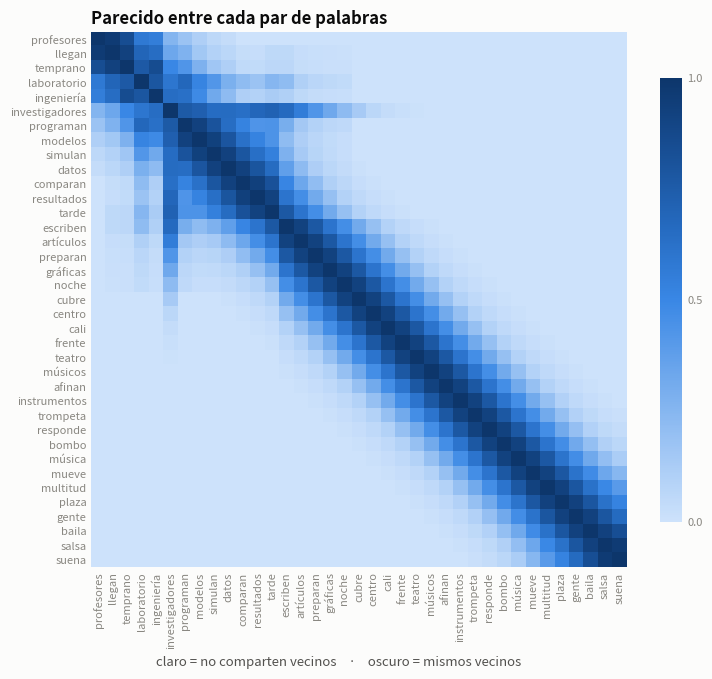

Python code for this plot: (Note: this script raises an exception after producing the figure.)
import numpy as np
import matplotlib.pyplot as plt

# ---------- el párrafo: todo el taller sale de aquí ----------
TEXTO = """Los profesores llegan temprano al laboratorio de ingeniería. En el laboratorio
los investigadores programan modelos, simulan datos y comparan resultados. Por la tarde
los investigadores escriben artículos y preparan gráficas. La noche cubre el centro de
Cali. Frente al teatro los músicos afinan los instrumentos, la trompeta responde al bombo
y la música mueve a la multitud. En la plaza la gente baila y la salsa suena."""

VACIAS = np.array(['la', 'el', 'los', 'las', 'de', 'del', 'en', 'y', 'a', 'al',
                   'un', 'una', 'con', 'por', 'su', 'sus', 'que', 'se', 'es', 'lo'])
SIGNOS = str.maketrans('', '', '.,;:!¿?¡()«»"')
VENTANA = 5

print(TEXTO)

# ---------- PASO A: del texto a una lista de palabras de contenido ----------
tok = np.array(TEXTO.lower().translate(SIGNOS).split())   # minúsculas, sin signos
tok = tok[~np.isin(tok, VACIAS)]                          # fuera las palabras vacías

# vocab = palabras distintas (alfabético) · idx = a qué palabra corresponde cada token
vocab, primera, idx = np.unique(tok, return_index=True, return_inverse=True)
T, V = len(tok), len(vocab)

print(f"T = {T} palabras de contenido · V = {V} palabras distintas\n")
print("la secuencia quedó así:\n ", " ".join(tok))

# ---------- PASO B: la matriz de proximidad entre palabras ----------
# O marca, para cada posición del texto, qué palabra del vocabulario está ahí
O = np.eye(V)[idx]                                   # T x V

# Dist[p, q] = a cuántas palabras de distancia están las posiciones p y q
pos = np.arange(T)
Dist = np.abs(pos[:, None] - pos[None, :])           # T x T

# Wm[p, q] = 1/distancia si están dentro de la ventana; 0 si no
Wm = np.where((Dist >= 1) & (Dist <= VENTANA), 1.0 / np.maximum(Dist, 1), 0.0)

# el producto junta las dos cosas: para cada par de PALABRAS, suma los 1/d
M = O.T @ Wm @ O                                     # V x V
np.fill_diagonal(M, 1.0)                             # el 1 que venía del one-hot

print("O:", O.shape, "· Dist:", Dist.shape, "· Wm:", Wm.shape, "· M:", M.shape)

# ---------- PASO C: normalizar ----------
# cada fila se divide por su norma: así una palabra frecuente no sale
# «parecida a todo» solo por ser frecuente
Mn = M / np.linalg.norm(M, axis=1, keepdims=True)

print("¿todas las filas quedaron de norma 1?", np.allclose(np.linalg.norm(Mn, axis=1), 1))
print()
print("ejemplo — el vector de 'investigadores' (solo sus entradas no nulas):")
fila = Mn[np.where(vocab == 'investigadores')[0][0]]
print(np.column_stack([vocab[fila > 0], np.round(fila[fila > 0], 3)]))

# ---------- el mapa de parecidos entre todas las palabras ----------
COS = Mn @ Mn.T                      # todos los cosenos de una vez
orden = np.argsort(primera)          # las palabras en el orden en que aparecen

TINTA, SUAVE, TENUE, FONDO = '#0b0b0b', '#52514e', '#898781', '#fcfcfb'
from matplotlib.colors import LinearSegmentedColormap
CMAP = LinearSegmentedColormap.from_list(
    'azul', ['#cde2fb', '#9ec5f4', '#6da7ec', '#3987e5', '#256abf', '#184f95', '#0d366b'])
plt.rcParams.update({'figure.facecolor': FONDO, 'axes.facecolor': FONDO,
                     'axes.titlecolor': TINTA, 'axes.titlesize': 12,
                     'axes.titleweight': 'bold', 'axes.titlelocation': 'left',
                     'xtick.color': TENUE, 'ytick.color': TENUE,
                     'xtick.labelsize': 8, 'ytick.labelsize': 8, 'figure.dpi': 110})

fig, ax = plt.subplots(figsize=(7.8, 7.0))
im = ax.imshow(COS[np.ix_(orden, orden)], cmap=CMAP, vmin=0, vmax=1)
ax.set_xticks(np.arange(V), vocab[orden], rotation=90)
ax.set_yticks(np.arange(V), vocab[orden])
ax.tick_params(length=0)
ax.spines[:].set_visible(False)
ax.set_title('Parecido entre cada par de palabras')
cb = fig.colorbar(im, ax=ax, shrink=0.72, ticks=[0, 0.5, 1])
cb.outline.set_visible(False); cb.ax.tick_params(length=0, colors=TENUE)
fig.text(0.44, 0.015, 'claro = no comparten vecinos    ·    oscuro = mismos vecinos',
         ha='center', fontsize=9.5, color=SUAVE)
plt.tight_layout(); plt.show()

i_inv = np.where(vocab == 'investigadores')[0][0]
i_prog = np.where(vocab == 'programan')[0][0]        # COMPLETAR
i_mod = np.where(vocab =='modelos')[0][0]              # COMPLETAR

v_inv = Mn[i_inv]
v_prog = Mn[i_prog]             # COMPLETAR
v_mod = Mn[i_mod]             # COMPLETAR

print("cada vector tiene", v_inv.shape[0], "componentes (una por palabra del vocabulario)")
print("y norma 1:", np.round([np.linalg.norm(v_inv),
                              np.linalg.norm(v_prog),
                              np.linalg.norm(v_mod)], 6))

suma_A = ...              # COMPLETAR

print("norma de la suma:", round(float(np.linalg.norm(suma_A)), 4))

A = ...                   # COMPLETAR: la suma dividida entre 3

print("norma del promedio:", round(float(np.linalg.norm(A)), 4))
print("norma de la suma   :", round(float(np.linalg.norm(suma_A)), 4))
print("la suma es", round(float(np.linalg.norm(suma_A)/np.linalg.norm(A)), 2), "veces más larga")

B = ...                   # COMPLETAR
C = ...                   # COMPLETAR

print("norma de A:", round(float(np.linalg.norm(A)), 4))
print("norma de B:", round(float(np.linalg.norm(B)), 4))
print("norma de C:", round(float(np.linalg.norm(C)), 4))

cos_AB = ...              # COMPLETAR
cos_AC = ...              # COMPLETAR
cos_BC = ...              # COMPLETAR

ang_AB = ...              # COMPLETAR
ang_AC = ...              # COMPLETAR
ang_BC = ...              # COMPLETAR

print(f"A vs B   cos = {cos_AB:.4f}   ángulo = {ang_AB:6.2f}°")
print(f"A vs C   cos = {cos_AC:.4f}   ángulo = {ang_AC:6.2f}°")
print(f"B vs C   cos = {cos_BC:.4f}   ángulo = {ang_BC:6.2f}°")

# --- la figura (ya viene hecha) ---
AZUL, NARANJA, AGUA = '#2a78d6', '#eb6834', '#1baf7a'
pares = np.array(['A vs B', 'A vs C', 'B vs C'])
vals = np.array([cos_AB, cos_AC, cos_BC])
colores = np.where(vals >= 0.5, AZUL, np.where(vals >= 0.2, AGUA, NARANJA))

fig, ax = plt.subplots(figsize=(7.4, 2.9))
barras = ax.barh(np.arange(3), vals, height=0.58, color=colores, zorder=3)
ax.bar_label(barras, fmt='%.4f', padding=5, fontsize=10, color='#52514e')
ax.set_yticks(np.arange(3), pares)
ax.set_xlim(0, 1.0)
ax.axvline(0.5, color='#c3c2b7', linewidth=1, linestyle='--', zorder=1)
ax.axvline(0.2, color='#c3c2b7', linewidth=1, linestyle='--', zorder=1)
ax.set_xlabel(r'$\cos\theta$')
ax.set_title('¿Qué tan parecidas son las frases?')
ax.grid(axis='x', zorder=0, color='#e1e0d9')
ax.set_axisbelow(True)
ax.spines['left'].set_visible(False)
ax.spines['top'].set_visible(False)
ax.spines['right'].set_visible(False)
ax.tick_params(axis='y', length=0)
plt.tight_layout(); plt.show()

# --- una observación que vale la pena mirar ---
# ¿qué pasa si NO promediamos y usamos la suma?
cos_suma = suma_A @ B / (np.linalg.norm(suma_A) * np.linalg.norm(B))

print(f"con el promedio A : cos = {cos_AB:.10f}")
print(f"con la suma  suma_A: cos = {cos_suma:.10f}")
print()
print("¿son iguales?", np.isclose(cos_AB, cos_suma))

P2 = np.column_stack([v_inv, v_prog])          # 2 columnas

piv_P2 = np.linalg.matrix_rank(P2)
piv_A2 = ...              # COMPLETAR: pivotes de [P2 | A]
                          # pista: np.column_stack([P2, A])

print("pivotes de P2        :", piv_P2)
print("pivotes de [P2 | f_A]:", piv_A2)
print("¿son iguales?        :", piv_P2 == piv_A2)

c2 = np.linalg.lstsq(P2, A, rcond=None)[0]

print()
print("lstsq devuelve c =", np.round(c2, 6))
print("¿P2 @ c = f_A?   :", ...)            # COMPLETAR: use np.allclose
print("residuo          :", round(float(np.linalg.norm(P2 @ c2 - A)), 6))

P3 = np.column_stack([v_inv, v_prog, v_mod])   # 3 columnas

piv_P3 = ...              # COMPLETAR
piv_A3 = ...              # COMPLETAR: pivotes de [P3 | A]

c3 = np.linalg.lstsq(P3, A, rcond=None)[0]

print("pivotes de P3        :", piv_P3)
print("pivotes de [P3 | f_A]:", piv_A3)
print()
print("c =", np.round(c3, 6))
print("¿P3 @ c = f_A?   :", np.allclose(P3 @ c3, A))
print("residuo          :", round(float(np.linalg.norm(P3 @ c3 - A)), 6))

v_datos = Mn[np.where(vocab == 'datos')[0][0]]
P4 = np.column_stack([v_inv, v_prog, v_mod, v_datos])   # 4 columnas

piv_P4 = ...              # COMPLETAR
piv_A4 = ...              # COMPLETAR

c4 = np.linalg.lstsq(P4, A, rcond=None)[0]

print("pivotes de P4        :", piv_P4)
print("pivotes de [P4 | f_A]:", piv_A4)
print()
print("c =", np.round(c4, 6))
print("¿P4 @ c = f_A?   :", np.allclose(P4 @ c4, A))
